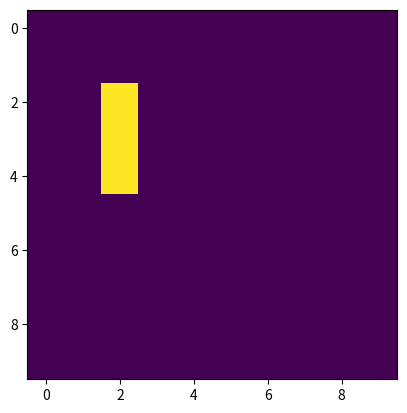
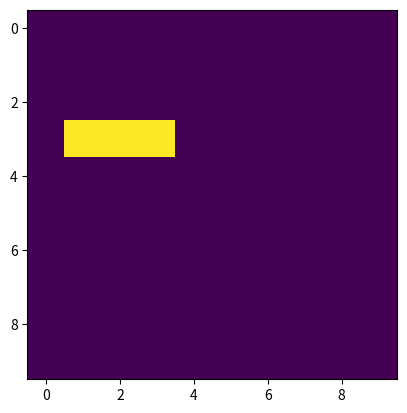

Recreate these plots in Python, in order.
"""
conway.py 
A simple Python/matplotlib implementation of Conway's Game of Life.
"""

import sys
import argparse
import numpy as np
import matplotlib.pyplot as plt
import matplotlib.animation as animation


def addBlinker(grid: np.ndarray, i: int, j: int) -> None:
    blinker = np.array([[255], [255], [255]])
    n, m = blinker.shape
    grid[i:i+n, j:j+m] = blinker


def checkRulesOfLife(grid: np.ndarray, i: int, j: int) -> int:
    live_neighbors = 0
    n, m = grid.shape
    for y in range(-1, 2):
        for x in range(-1, 2):
            if y == 0 and x == 0:
                continue
            if i+y < 0 or i+y >= n or j+x < 0 or j+x >= m:
                continue
            if grid[i+y, j+x] == 255:
                live_neighbors += 1
    if grid[i, j] == 255 and (live_neighbors == 2 or live_neighbors == 3):
        return 255
    elif grid[i, j] == 0 and live_neighbors == 3:
        return 255
    return 0


def iterateGrid(grid: np.ndarray) -> np.ndarray:
    newGrid = np.copy(grid)
    n, m = grid.shape
    for y in range(0, n):
        for x in range(0, m):
            newGrid[y, x] = checkRulesOfLife(grid, y, x)
    return newGrid


def main() -> None:
    parser = argparse.ArgumentParser(
        description="Runs Conway's Game of Life system.py.")
    N = 10
    grid = np.array([])
    grid = np.zeros(N*N).reshape(N, N)
    addBlinker(grid, 2, 2)

    fig, ax = plt.subplots()
    ax.imshow(grid, interpolation='nearest')
    plt.show()

    grid = np.copy(iterateGrid(grid))

    fig, ax = plt.subplots()
    ax.imshow(grid, interpolation='nearest')
    plt.show()

    grid = np.copy(iterateGrid(grid))

    fig, ax = plt.subplots()
    ax.imshow(grid, interpolation='nearest')
    plt.show()


# call main
if __name__ == '__main__':
    main()
